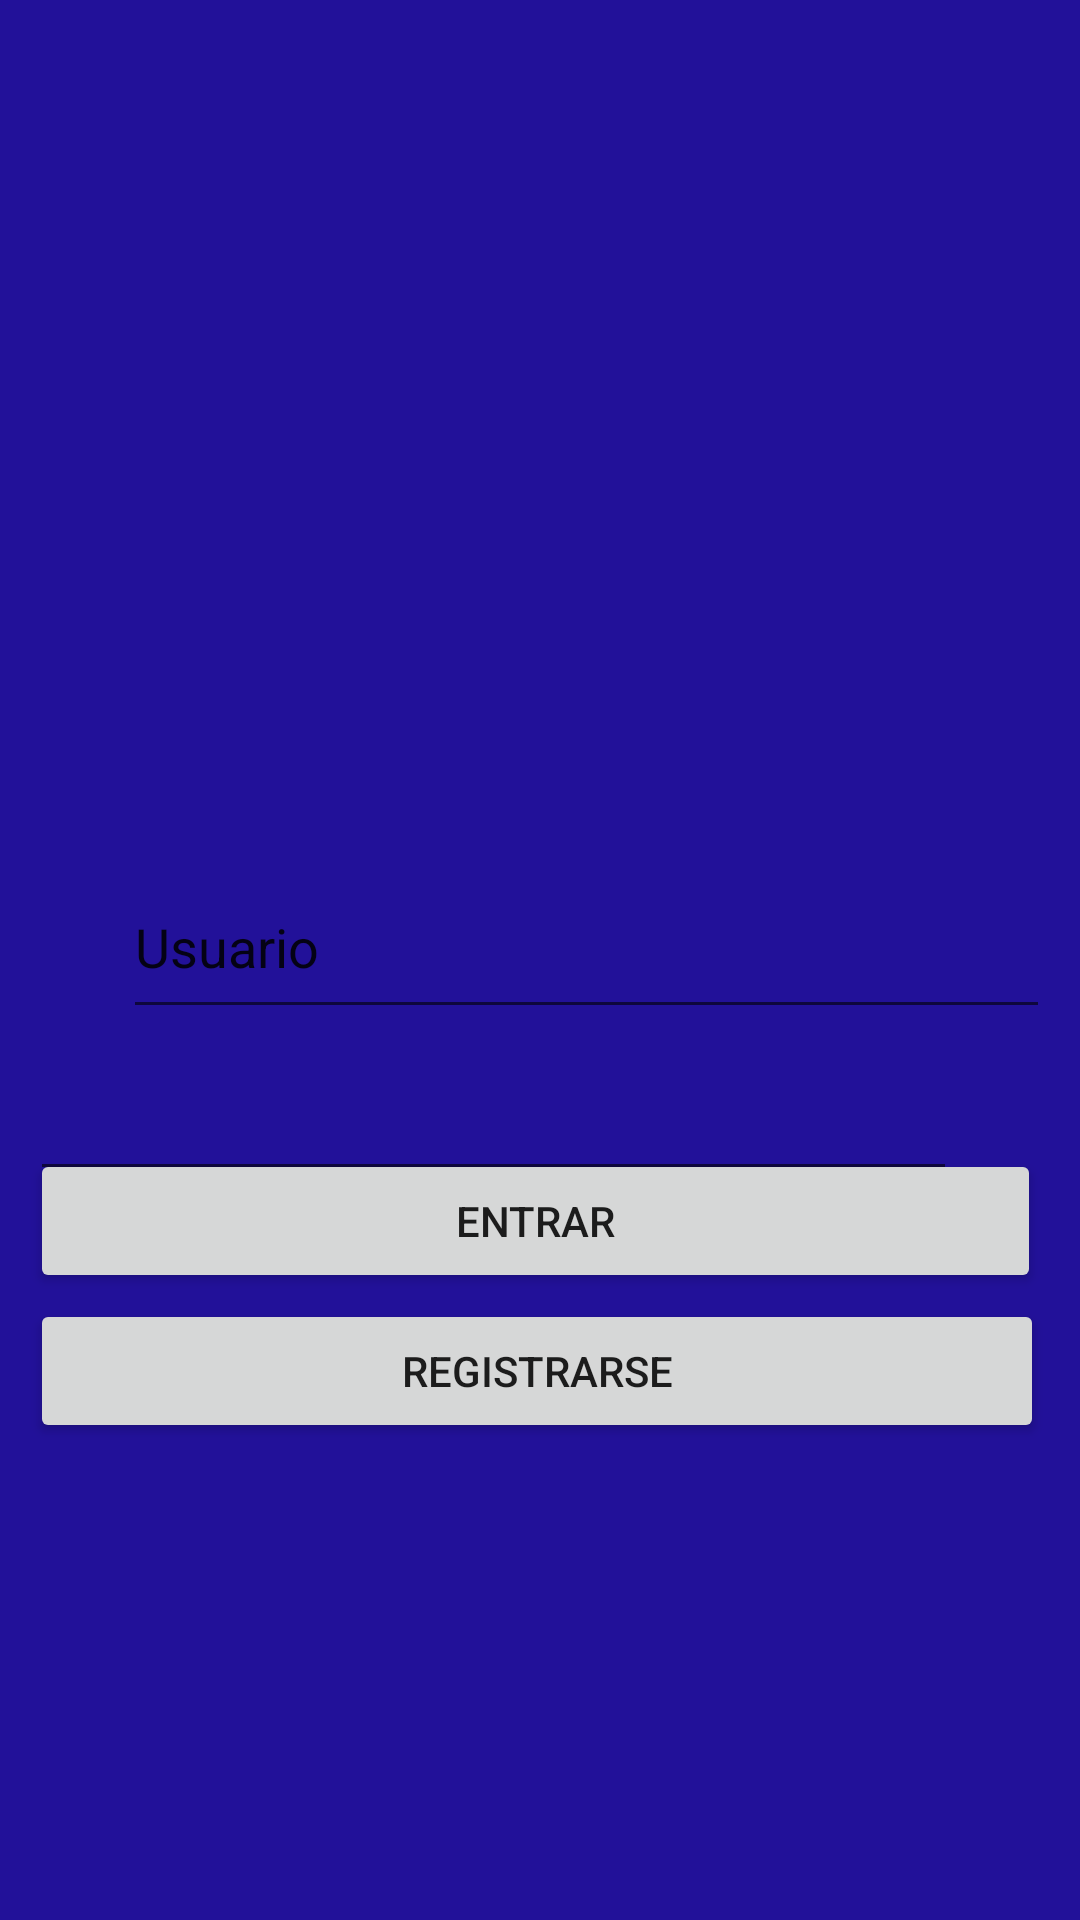

Produce the Android XML layout that renders to this screen, including the resource entries it uses.
<!-- AndroidManifest.xml: application theme Theme.2Corte -->
<!-- res/layout/fragment_inicio.xml -->
<?xml version="1.0" encoding="utf-8"?>
<FrameLayout xmlns:android="http://schemas.android.com/apk/res/android"
    xmlns:tools="http://schemas.android.com/tools"
    android:layout_width="match_parent"
    android:layout_height="match_parent"
    tools:context="app.program.a2corte.InicioFragment"
    android:background="#219">

    <RelativeLayout
        android:layout_width="match_parent"
        android:layout_height="match_parent"
        android:layout_margin="10dp">

        <Button
            android:id="@+id/entrar"
            android:layout_width="match_parent"
            android:layout_height="wrap_content"
            android:layout_alignParentTop="true"
            android:layout_alignParentEnd="true"
            android:layout_marginTop="373dp"
            android:layout_marginEnd="3dp"
            android:text="ENTRAR" />

        <Button
            android:id="@+id/registrarse"
            android:layout_width="match_parent"
            android:layout_height="wrap_content"
            android:layout_alignParentTop="true"
            android:layout_alignParentEnd="true"
            android:layout_marginTop="423dp"
            android:layout_marginEnd="2dp"
            android:text="REGISTRARSE" />

        <EditText
            android:id="@+id/Password"
            android:layout_width="328dp"
            android:layout_height="55dp"
            android:layout_alignParentTop="true"
            android:layout_alignParentEnd="true"
            android:layout_marginTop="332dp"
            android:layout_marginEnd="31dp"
            android:ems="10"
            android:inputType="textPassword"
            android:textAppearance="@style/TextAppearance.AppCompat.Display1" />

        <androidx.recyclerview.widget.RecyclerView
            android:id="@+id/listaPersonasRV"
            android:layout_width="wrap_content"
            android:layout_height="wrap_content"
            android:layout_alignParentStart="true"
            android:layout_alignParentTop="true"
            android:layout_alignParentEnd="true"
            android:layout_alignParentBottom="true"
            android:layout_marginStart="20dp"
            android:layout_marginTop="-8dp"
            android:layout_marginEnd="14dp"
            android:layout_marginBottom="439dp"
            tools:listitem="@layout/usuario_item_layout" />

        <EditText
            android:id="@+id/usuario"
            android:layout_width="326dp"
            android:layout_height="58dp"
            android:layout_alignParentStart="true"
            android:layout_alignParentTop="true"
            android:layout_marginStart="31dp"
            android:layout_marginTop="275dp"
            android:ems="10"
            android:inputType="textPersonName"
            android:text="Usuario" />

    </RelativeLayout>
</FrameLayout>
<!-- res/layout/usuario_item_layout.xml (included above) -->
<?xml version="1.0" encoding="utf-8"?>
<LinearLayout xmlns:android="http://schemas.android.com/apk/res/android"
    xmlns:app="http://schemas.android.com/apk/res-auto"
    android:id="@+id/fondo"
    android:layout_width="match_parent"
    android:layout_height="wrap_content"
    android:orientation="vertical"
    app:layoutDescription="@xml/usuario_item_layout_scene">

    <TextView
        android:id="@+id/idPersona"
        android:layout_width="match_parent"
        android:layout_height="wrap_content"
        android:layout_weight="1"
        android:gravity="center"
        android:text="Id"
        android:textSize="24sp" />

    <TextView
        android:id="@+id/usuarioPer"
        android:layout_width="match_parent"
        android:layout_height="wrap_content"
        android:layout_weight="1"
        android:gravity="center"
        android:text="Nombre"
        android:textSize="24sp" />

    <TextView
        android:id="@+id/contraseñaPer"
        android:layout_width="match_parent"
        android:layout_height="wrap_content"
        android:layout_weight="1"
        android:gravity="center"
        android:text="Contraseña"
        android:textSize="24sp" />

    <ImageView
        android:id="@+id/imageView"
        android:layout_width="match_parent"
        android:layout_height="39dp"
        android:layout_weight="1"
        app:srcCompat="@android:drawable/button_onoff_indicator_on" />
</LinearLayout>
<!-- resources referenced by this layout -->
<resources>
  <style name="Theme.2Corte" parent="Theme.MaterialComponents.DayNight.DarkActionBar">
          
          <item name="colorPrimary">@color/purple_500</item>
          <item name="colorPrimaryVariant">@color/purple_700</item>
          <item name="colorOnPrimary">@color/white</item>
          
          <item name="colorSecondary">@color/teal_200</item>
          <item name="colorSecondaryVariant">@color/teal_700</item>
          <item name="colorOnSecondary">@color/black</item>
          
          <item name="android:statusBarColor">?attr/colorPrimaryVariant</item>
          
      </style>
  <!-- not gathered from this repository: default colours our renderer supplied (Android Studio template values) -->
  <color name="purple_500">#FF6200EE</color>
  <color name="purple_700">#FF3700B3</color>
  <color name="teal_200">#FF03DAC5</color>
  <color name="teal_700">#FF018786</color>
  <color name="black">#FF000000</color>
  <color name="white">#FFFFFFFF</color>
</resources>
